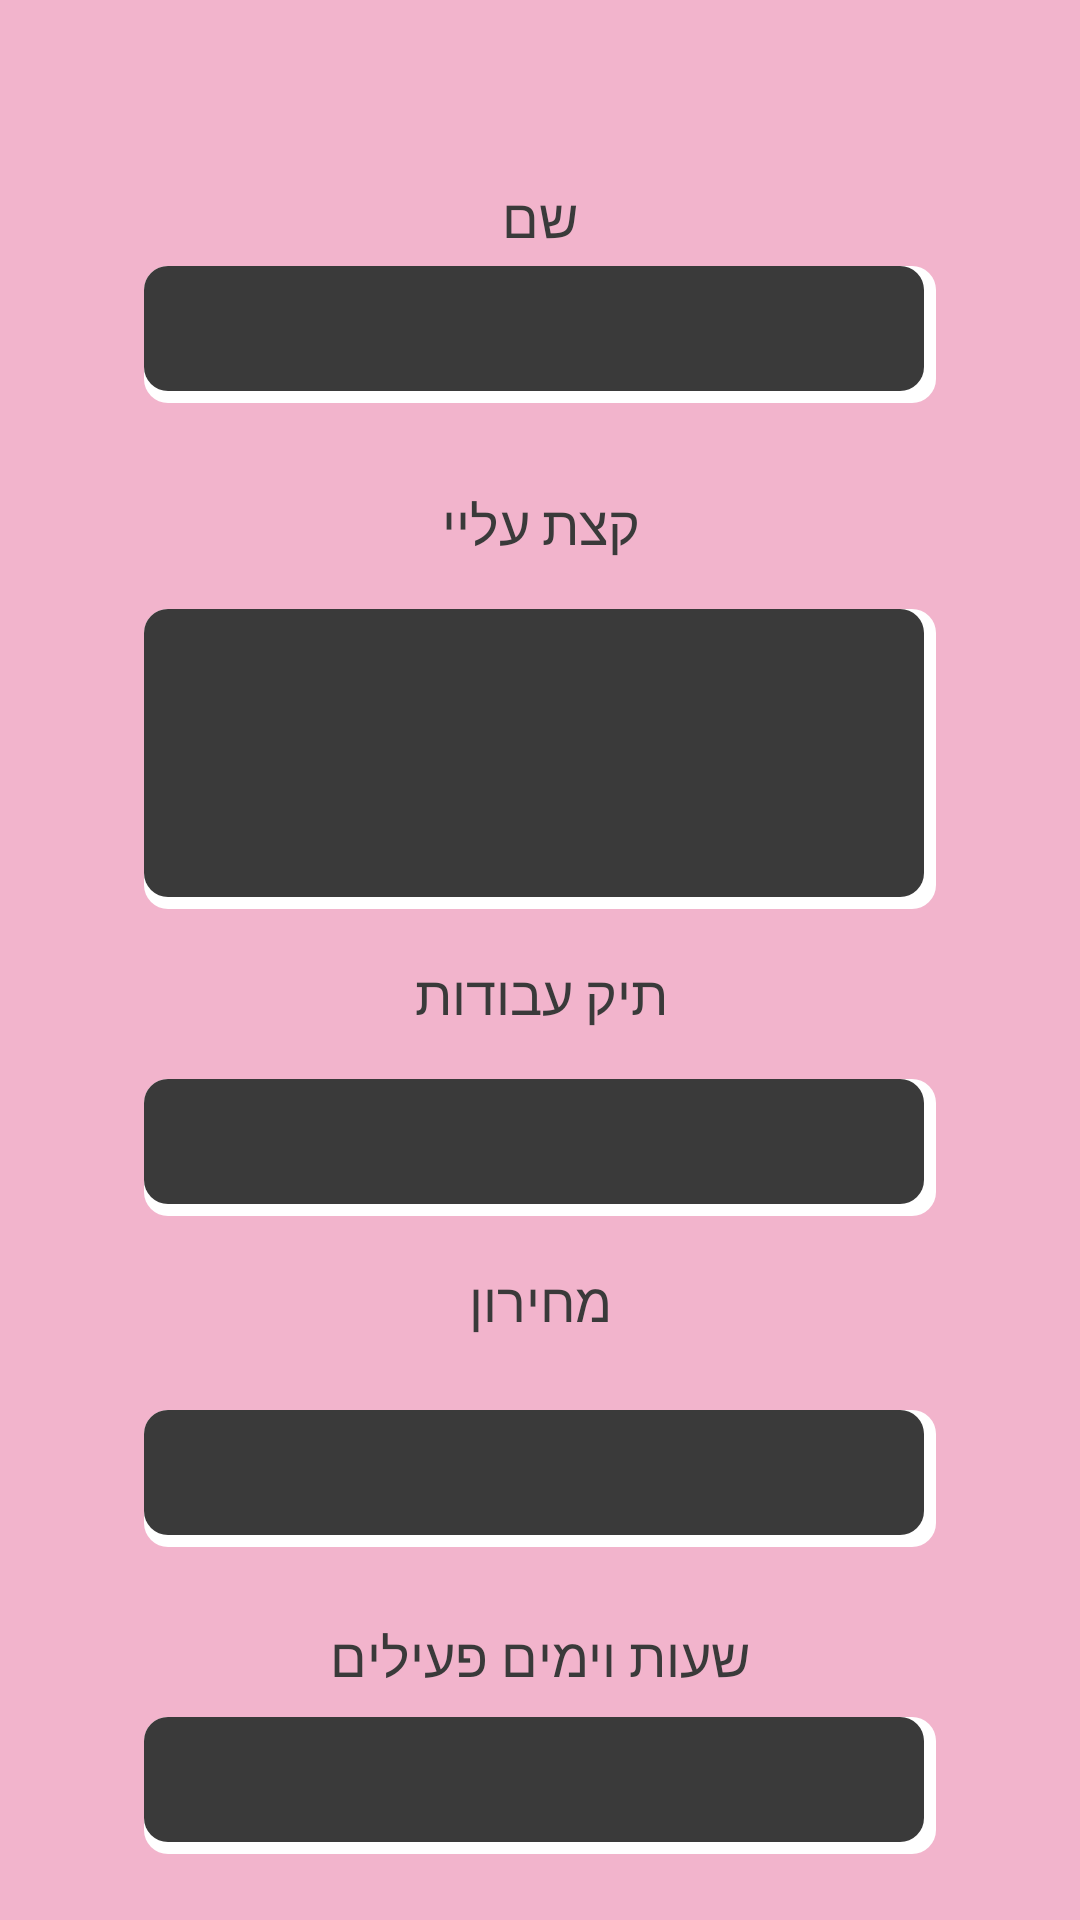

Android layout source for this screen:
<!-- AndroidManifest.xml: application theme Theme.Chensproject -->
<!-- res/layout/aboutuser.xml -->
<?xml version="1.0" encoding="utf-8"?>
<androidx.constraintlayout.widget.ConstraintLayout xmlns:android="http://schemas.android.com/apk/res/android"
    xmlns:app="http://schemas.android.com/apk/res-auto"
    android:layout_width="match_parent"
    android:layout_height="match_parent"
    android:background="#F2B4CC"
    android:padding="16dp">

    <TextView
        android:id="@+id/aboutMe"
        android:layout_width="0dp"
        android:layout_height="100dp"
        android:layout_marginStart="32dp"
        android:layout_marginTop="16dp"
        android:layout_marginEnd="32dp"
        android:background="@drawable/edit_text_background"
        android:gravity="top|start"
        android:hint=""
        android:padding="12dp"
        android:textColor="#FFFFFF"
        android:textSize="16sp"
        app:layout_constraintEnd_toEndOf="parent"
        app:layout_constraintHorizontal_bias="0.0"
        app:layout_constraintStart_toStartOf="parent"
        app:layout_constraintTop_toBottomOf="@id/aboutMeLabel" />

    <TextView
        android:id="@+id/aboutMeLabel"
        android:layout_width="wrap_content"
        android:layout_height="wrap_content"
        android:layout_marginTop="28dp"
        android:fontFamily="sans-serif-medium"
        android:text="קצת עליי"
        android:textColor="#3A3A3A"
        android:textSize="18sp"
        app:layout_constraintEnd_toEndOf="parent"
        app:layout_constraintHorizontal_bias="0.501"
        app:layout_constraintStart_toStartOf="parent"
        app:layout_constraintTop_toBottomOf="@id/Email" />

    <TextView
        android:id="@+id/Email"
        android:layout_width="0dp"
        android:layout_height="wrap_content"
        android:layout_marginStart="32dp"
        android:layout_marginTop="4dp"
        android:layout_marginEnd="32dp"
        android:background="@drawable/edit_text_background"
        android:hint=""
        android:padding="12dp"
        android:textColor="#FFFFFF"
        android:textSize="16sp"
        app:layout_constraintEnd_toEndOf="parent"
        app:layout_constraintHorizontal_bias="0.0"
        app:layout_constraintStart_toStartOf="parent"
        app:layout_constraintTop_toBottomOf="@id/nameLabel" />

    <TextView
        android:id="@+id/prices"
        android:layout_width="0dp"
        android:layout_height="wrap_content"
        android:layout_marginStart="32dp"
        android:layout_marginTop="24dp"
        android:layout_marginEnd="32dp"
        android:background="@drawable/edit_text_background"
        android:hint=""
        android:padding="12dp"
        android:textColor="#FFFFFF"
        android:textSize="16sp"
        app:layout_constraintEnd_toEndOf="parent"
        app:layout_constraintHorizontal_bias="0.0"
        app:layout_constraintStart_toStartOf="parent"
        app:layout_constraintTop_toBottomOf="@id/priceLabel" />

    <TextView
        android:id="@+id/priceLabel"
        android:layout_width="wrap_content"
        android:layout_height="wrap_content"
        android:layout_marginTop="16dp"
        android:fontFamily="sans-serif-medium"
        android:text="מחירון"
        android:textColor="#3A3A3A"
        android:textSize="18sp"
        app:layout_constraintEnd_toEndOf="parent"
        app:layout_constraintStart_toStartOf="parent"
        app:layout_constraintTop_toBottomOf="@id/portfolio" />

    <TextView
        android:id="@+id/daysAndHoursLabel"
        android:layout_width="wrap_content"
        android:layout_height="wrap_content"
        android:layout_marginTop="24dp"
        android:fontFamily="sans-serif-medium"
        android:text="שעות וימים פעילים"
        android:textColor="#3A3A3A"
        android:textSize="18sp"
        app:layout_constraintTop_toBottomOf="@id/prices"
        app:layout_constraintStart_toStartOf="parent"
        app:layout_constraintEnd_toEndOf="parent" />

    <TextView
        android:id="@+id/daysAndHours"
        android:layout_width="0dp"
        android:layout_height="wrap_content"
        android:layout_marginStart="32dp"
        android:layout_marginEnd="32dp"
        android:layout_marginTop="8dp"
        android:background="@drawable/edit_text_background"
        android:padding="12dp"
        android:textColor="#FFFFFF"
        android:textSize="16sp"
        app:layout_constraintTop_toBottomOf="@id/daysAndHoursLabel"
        app:layout_constraintStart_toStartOf="parent"
        app:layout_constraintEnd_toEndOf="parent" />

    <Button
        android:id="@+id/submitButton"
        android:layout_width="0dp"
        android:layout_height="wrap_content"
        android:layout_marginStart="32dp"
        android:layout_marginTop="16dp"
        android:layout_marginEnd="32dp"
        android:backgroundTint="#F05888"
        android:fontFamily="sans-serif-medium"
        android:text="לקביעת תור"
        android:textColor="#FFFFFF"
        android:textSize="16sp"
        app:layout_constraintEnd_toEndOf="parent"
        app:layout_constraintHorizontal_bias="0.0"
        app:layout_constraintStart_toStartOf="parent"
        app:layout_constraintTop_toBottomOf="@id/daysAndHours" />

    <TextView
        android:id="@+id/nameLabel"
        android:layout_width="wrap_content"
        android:layout_height="wrap_content"
        android:layout_marginTop="44dp"
        android:fontFamily="sans-serif-medium"
        android:text="שם"
        android:textColor="#3A3A3A"
        android:textSize="18sp"
        app:layout_constraintEnd_toEndOf="parent"
        app:layout_constraintStart_toStartOf="parent"
        app:layout_constraintTop_toTopOf="parent" />

    <TextView
        android:id="@+id/portfolio"
        android:layout_width="0dp"
        android:layout_height="wrap_content"
        android:layout_marginStart="32dp"
        android:layout_marginTop="16dp"
        android:layout_marginEnd="32dp"
        android:background="@drawable/edit_text_background"
        android:hint=""
        android:padding="12dp"
        android:textColor="#FFFFFF"
        android:textSize="16sp"
        app:layout_constraintEnd_toEndOf="parent"
        app:layout_constraintHorizontal_bias="0.0"
        app:layout_constraintStart_toStartOf="parent"
        app:layout_constraintTop_toBottomOf="@id/portfolioLabel" />

    <TextView
        android:id="@+id/portfolioLabel"
        android:layout_width="wrap_content"
        android:layout_height="wrap_content"
        android:layout_marginTop="16dp"
        android:fontFamily="sans-serif-medium"
        android:text="תיק עבודות"
        android:textColor="#3A3A3A"
        android:textSize="18sp"
        app:layout_constraintEnd_toEndOf="parent"
        app:layout_constraintHorizontal_bias="0.501"
        app:layout_constraintStart_toStartOf="parent"
        app:layout_constraintTop_toBottomOf="@id/aboutMe" />

</androidx.constraintlayout.widget.ConstraintLayout>
<!-- resources referenced by this layout -->
<resources>
  <!-- drawable edit_text_background (drawable) -->
  <?xml version="1.0" encoding="utf-8"?>
  <layer-list xmlns:android="http://schemas.android.com/apk/res/android">
      <item>
          <shape android:shape="rectangle">
              <solid android:color="#FFFFFF" />
              <corners android:radius="8dp" />
          </shape>
      </item>
      <item android:bottom="4dp" android:right="4dp">
          <shape android:shape="rectangle">
              <solid android:color="#3A3A3A" />
              <corners android:radius="8dp" />
          </shape>
      </item>
  </layer-list>
  <style name="Theme.Chensproject" parent="Base.Theme.Chensproject" />
  <style name="Base.Theme.Chensproject" parent="Theme.Material3.DayNight.NoActionBar">
          
          
      </style>
</resources>
